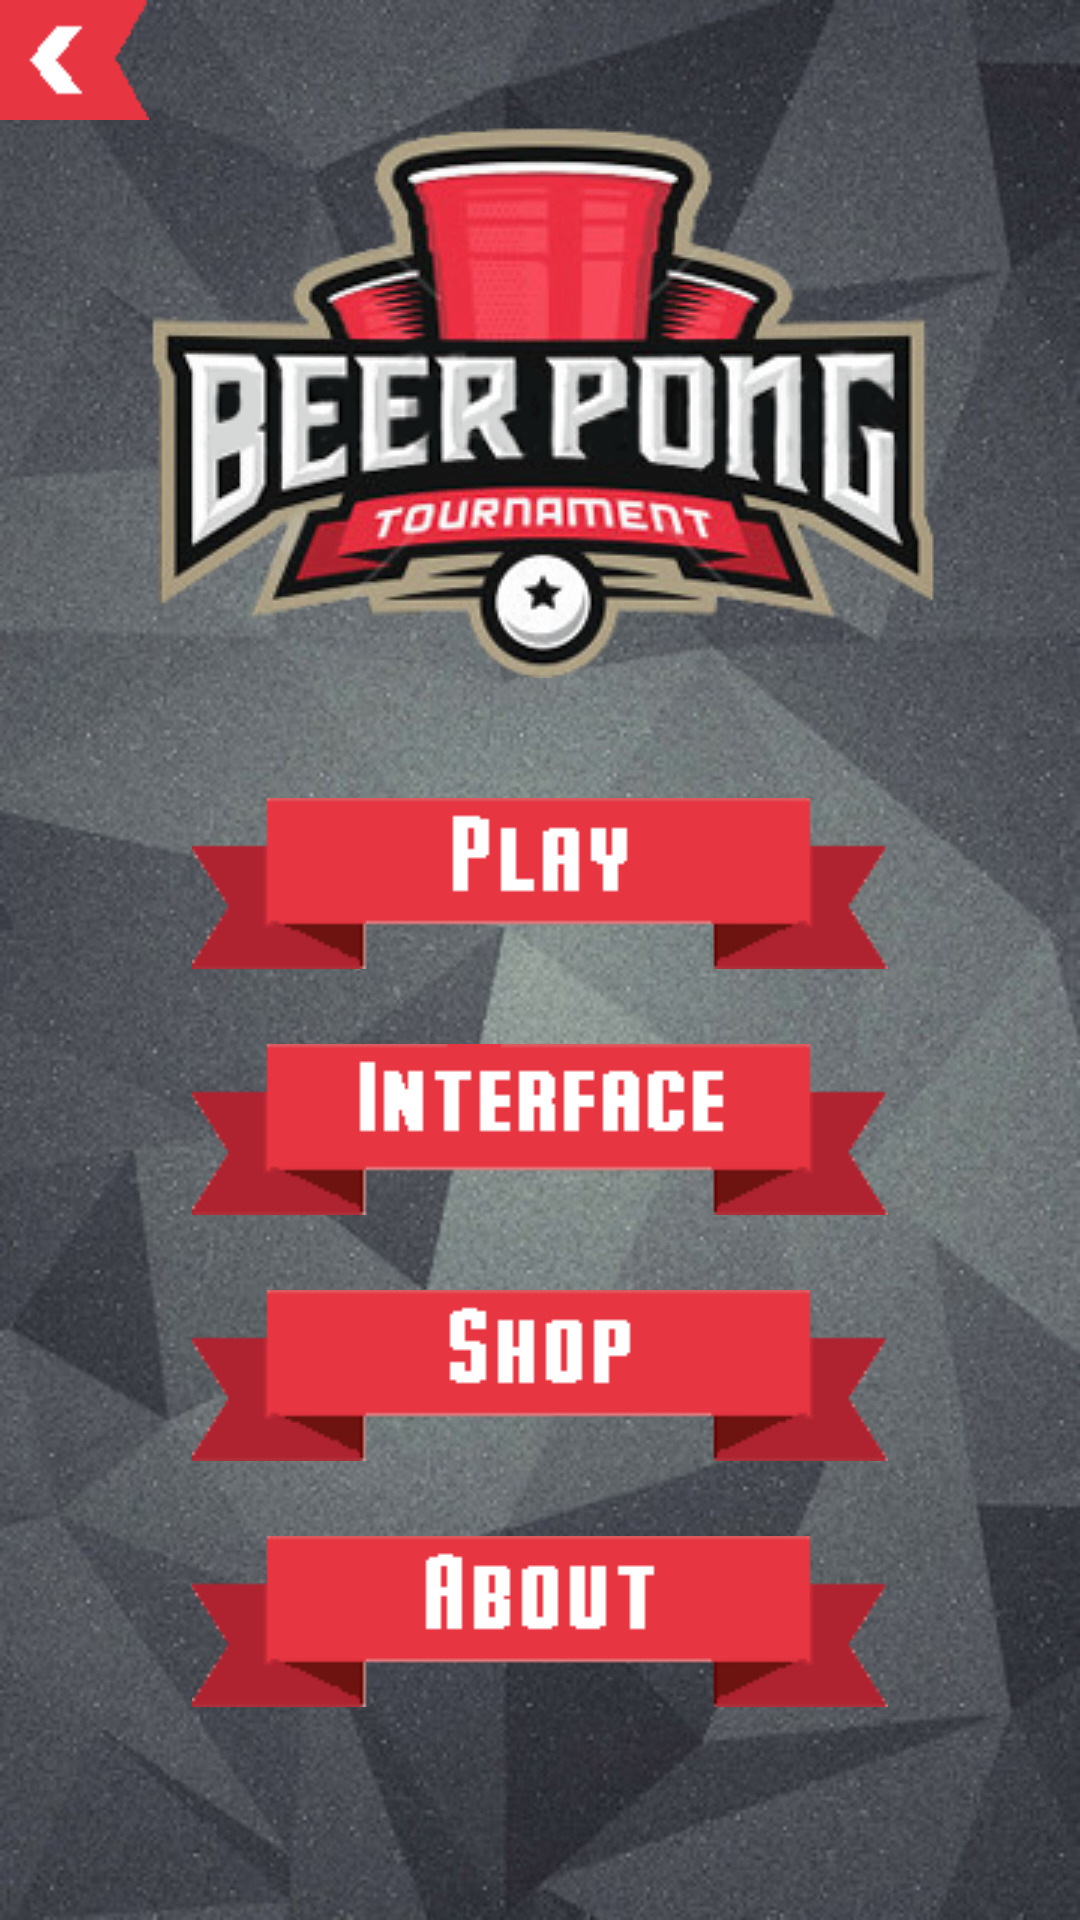

This screen was rendered from an Android layout file. Write that file and the resources it references.
<!-- AndroidManifest.xml: activity theme Theme.AppCompat.Light.NoActionBar.FullScreen -->
<!-- res/layout/activity_menu.xml -->
<?xml version="1.0" encoding="utf-8"?>
<RelativeLayout xmlns:android="http://schemas.android.com/apk/res/android"
    xmlns:tools="http://schemas.android.com/tools"
    android:id="@+id/activity_menu"
    android:layout_width="match_parent"
    android:layout_height="match_parent"
    android:paddingBottom="@dimen/activity_vertical_margin"
    android:paddingLeft="@dimen/activity_horizontal_margin"
    android:paddingRight="@dimen/activity_horizontal_margin"
    android:paddingTop="@dimen/activity_vertical_margin"
    android:background="@drawable/menu_screen_bg1"
    tools:context="cse3310.beerpong.MenuActivity">

    <ImageView
        android:layout_width="wrap_content"
        android:layout_height="wrap_content"
        android:id="@+id/menu_logo"
        android:src="@drawable/menu_screen_logo1"
        android:layout_centerHorizontal="true"
        android:layout_marginTop="30dp"
        android:adjustViewBounds="true"
        android:maxHeight="200dp"/>

    <Button
        android:layout_width="50dp"
        android:layout_height="40dp"
        android:id="@+id/back"
        android:layout_alignParentTop="true"
        android:layout_alignParentStart="true"
        android:background="@drawable/back_button_effect" />

    <ScrollView
        android:layout_width="fill_parent"
        android:layout_height="fill_parent"
        android:layout_below="@+id/menu_logo"
        android:layout_marginTop="10dp">
        <RelativeLayout
            android:layout_width="fill_parent"
            android:layout_height="fill_parent">

            <Button
                android:layout_width="wrap_content"
                android:layout_height="wrap_content"
                android:id="@+id/play_button"
                android:background="@drawable/play_button_effect"
                android:layout_centerHorizontal="true"
                android:layout_marginTop="30dp" />

            <Button
                android:layout_width="wrap_content"
                android:layout_height="wrap_content"
                android:id="@+id/interface_button"
                android:background="@drawable/interface_button_effect"
                android:layout_below="@+id/play_button"
                android:layout_centerHorizontal="true"
                android:layout_marginTop="25dp" />

            <Button
                android:layout_width="wrap_content"
                android:layout_height="wrap_content"
                android:id="@+id/shop_button"
                android:background="@drawable/shop_button_effect"
                android:layout_below="@+id/interface_button"
                android:layout_centerHorizontal="true"
                android:layout_marginTop="25dp" />

            <Button
                android:layout_width="wrap_content"
                android:layout_height="wrap_content"
                android:id="@+id/about_button"
                android:background="@drawable/about_button_effect"
                android:layout_below="@+id/shop_button"
                android:layout_centerHorizontal="true"
                android:layout_marginTop="25dp"
                android:layout_marginBottom="35dp"/>
            </RelativeLayout>
    </ScrollView>
</RelativeLayout>
<!-- resources referenced by this layout -->
<resources>
  <!-- drawable about_button_effect (drawable) -->
  <?xml version="1.0" encoding="utf-8"?>
  <selector xmlns:android="http://schemas.android.com/apk/res/android">
  
      <item android:drawable="@drawable/about_button_unpressed" android:state_selected="true"></item>
      <item android:drawable="@drawable/about_button_pressed" android:state_pressed="true"></item>
      <item android:drawable="@drawable/about_button_unpressed"></item>
  
  </selector>
  <!-- drawable back_button_effect (drawable) -->
  <?xml version="1.0" encoding="utf-8"?>
  <selector xmlns:android="http://schemas.android.com/apk/res/android">
  
      <item android:drawable="@drawable/back_unpressed" android:state_selected="true"></item>
      <item android:drawable="@drawable/back_pressed" android:state_pressed="true"></item>
      <item android:drawable="@drawable/back_unpressed"></item>
  
  </selector>
  <!-- drawable interface_button_effect (drawable) -->
  <?xml version="1.0" encoding="utf-8"?>
  <selector xmlns:android="http://schemas.android.com/apk/res/android">
  
      <item android:drawable="@drawable/interface_button_unpressed" android:state_selected="true"></item>
      <item android:drawable="@drawable/interface_button_pressed" android:state_pressed="true"></item>
      <item android:drawable="@drawable/interface_button_unpressed"></item>
  
  </selector>
  <!-- drawable menu_screen_bg1: jpg bitmap (drawable, 60754 bytes) -->
  <!-- drawable menu_screen_logo1: png bitmap (drawable, 71691 bytes) -->
  <!-- drawable play_button_effect (drawable) -->
  <?xml version="1.0" encoding="utf-8"?>
  <selector xmlns:android="http://schemas.android.com/apk/res/android">
  
      <item android:drawable="@drawable/play_button_unpressed" android:state_selected="true"></item>
      <item android:drawable="@drawable/play_button_pressed" android:state_pressed="true"></item>
      <item android:drawable="@drawable/play_button_unpressed"></item>
  
  </selector>
  <!-- drawable shop_button_effect (drawable) -->
  <?xml version="1.0" encoding="utf-8"?>
  <selector xmlns:android="http://schemas.android.com/apk/res/android">
  
      <item android:drawable="@drawable/shop_button_unpressed" android:state_selected="true"></item>
      <item android:drawable="@drawable/shop_button_pressed" android:state_pressed="true"></item>
      <item android:drawable="@drawable/shop_button_unpressed"></item>
  
  </selector>
  <style name="Theme.AppCompat.Light.NoActionBar.FullScreen" parent="@style/Theme.AppCompat.Light">
          <item name="windowNoTitle">true</item>
          <item name="windowActionBar">true</item>
          <item name="android:windowFullscreen">true</item>
          <item name="android:windowContentOverlay">@null</item>
      </style>
  <!-- drawable about_button_unpressed: png bitmap (drawable, 2790 bytes) -->
  <!-- drawable about_button_pressed: png bitmap (drawable, 2349 bytes) -->
  <!-- drawable back_unpressed: png bitmap (drawable, 351 bytes) -->
  <!-- drawable back_pressed: png bitmap (drawable, 1096 bytes) -->
  <!-- drawable interface_button_unpressed: png bitmap (drawable, 2825 bytes) -->
  <!-- drawable interface_button_pressed: png bitmap (drawable, 2396 bytes) -->
  <!-- drawable play_button_unpressed: png bitmap (drawable, 2761 bytes) -->
  <!-- drawable play_button_pressed: png bitmap (drawable, 2316 bytes) -->
  <!-- drawable shop_button_unpressed: png bitmap (drawable, 2800 bytes) -->
  <!-- drawable shop_button_pressed: png bitmap (drawable, 2358 bytes) -->
</resources>
